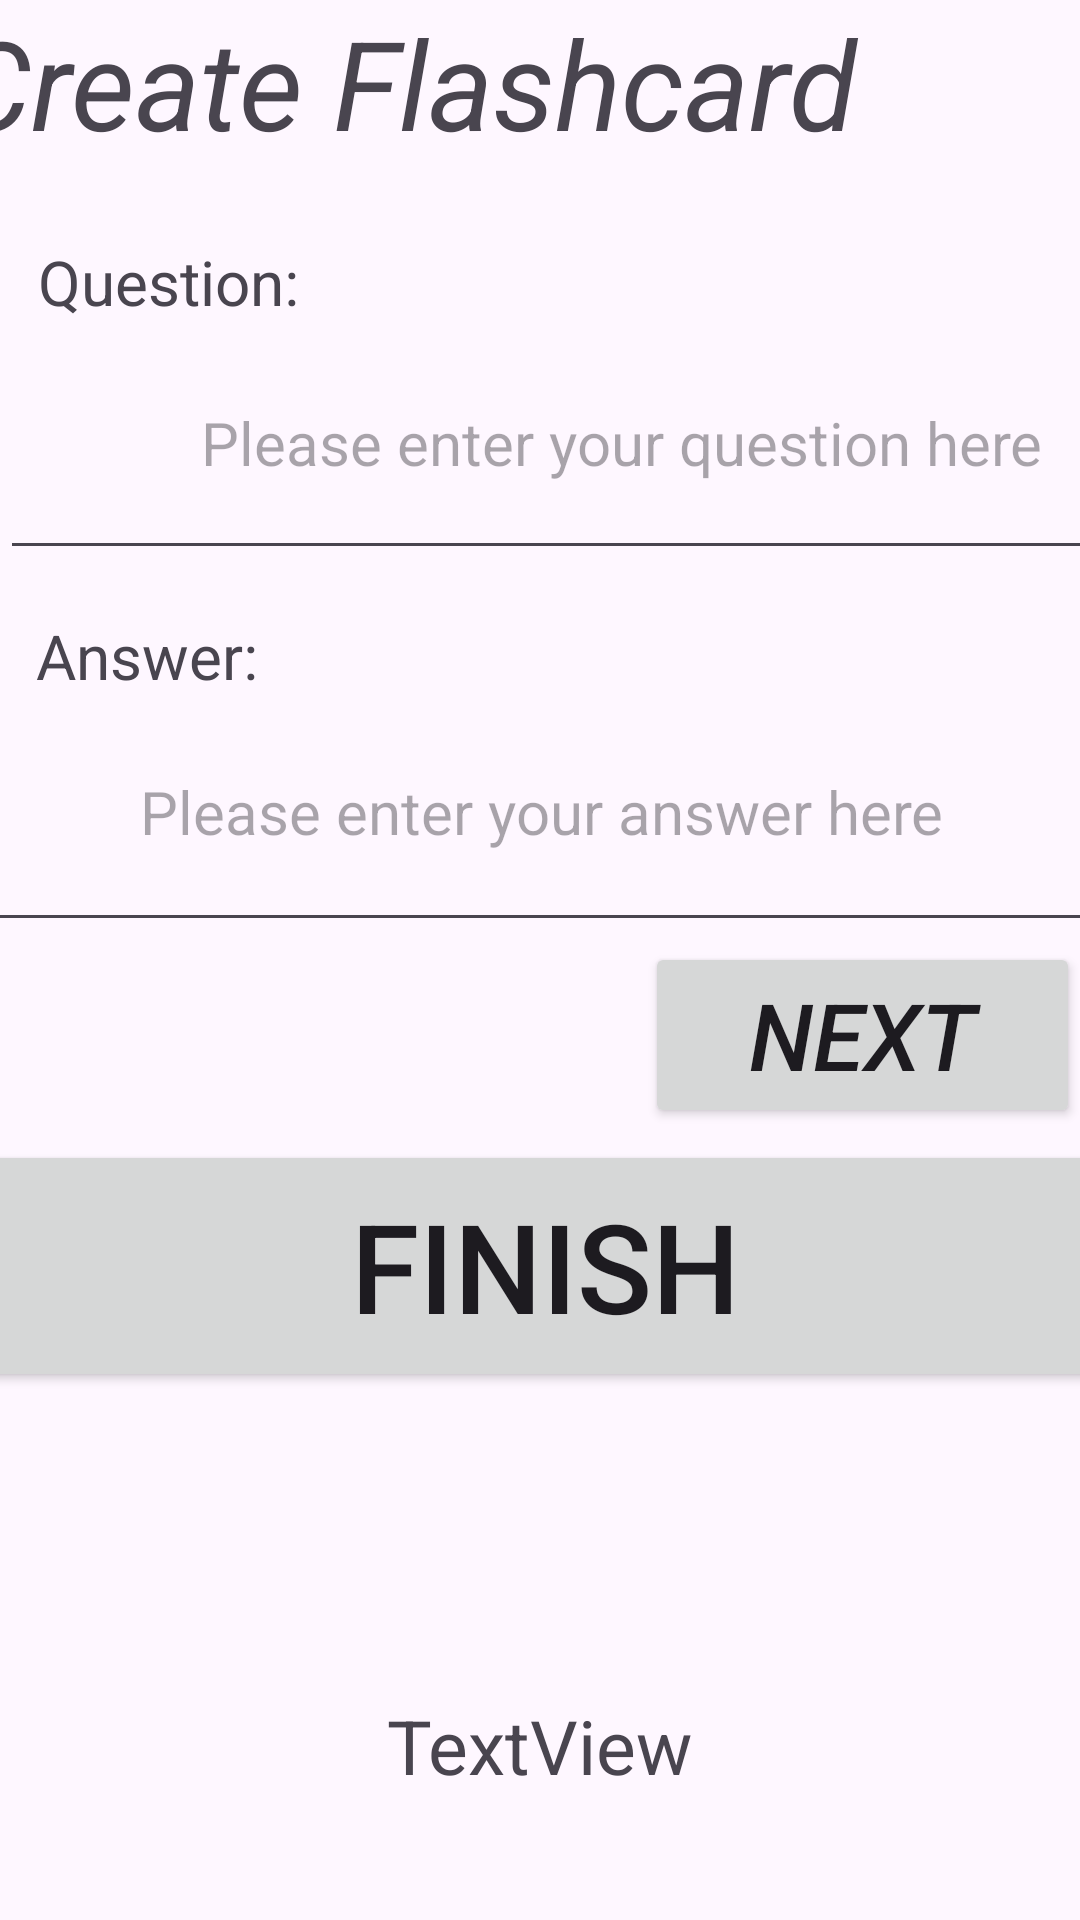

This screen was rendered from an Android layout file. Write that file and the resources it references.
<!-- AndroidManifest.xml: application theme Theme.RECALLSAGE -->
<!-- res/layout/fragment_creation.xml -->
<?xml version="1.0" encoding="utf-8"?>
<androidx.constraintlayout.widget.ConstraintLayout xmlns:android="http://schemas.android.com/apk/res/android"
    xmlns:app="http://schemas.android.com/apk/res-auto"
    xmlns:tools="http://schemas.android.com/tools"
    android:layout_width="match_parent"
    android:layout_height="match_parent"
    tools:context=".CreationFragment">


    <TextView
        android:id="@+id/titleText"
        android:layout_width="392dp"
        android:layout_height="64dp"
        android:text="@string/creationTittle"
        android:textSize="20pt"
        android:textStyle="italic"
        app:layout_constraintEnd_toEndOf="parent"
        app:layout_constraintStart_toStartOf="parent"
        app:layout_constraintTop_toTopOf="parent" />

    <TextView
        android:id="@+id/textView2"
        android:layout_width="112dp"
        android:layout_height="36dp"
        android:layout_marginTop="12dp"
        android:gravity="center"
        android:text="@string/question"
        android:textSize="10pt"
        app:layout_constraintEnd_toEndOf="parent"
        app:layout_constraintHorizontal_bias="0.0"
        app:layout_constraintStart_toStartOf="parent"
        app:layout_constraintTop_toBottomOf="@+id/titleText" />

    <EditText
        android:id="@+id/question"
        android:layout_width="414dp"
        android:layout_height="66dp"
        android:layout_marginTop="12dp"
        android:ems="10"
        android:gravity="center_horizontal"
        android:hint="@string/quesHint"
        android:inputType="text"
        android:textSize="20dp"
        app:layout_constraintEnd_toEndOf="parent"
        app:layout_constraintHorizontal_bias="0.0"
        app:layout_constraintStart_toStartOf="parent"
        app:layout_constraintTop_toBottomOf="@+id/textView2" />

    <TextView
        android:id="@+id/textView3"
        android:layout_width="97dp"
        android:layout_height="33dp"
        android:layout_marginTop="12dp"
        android:gravity="center"
        android:text="@string/answer"
        android:textSize="10pt"
        app:layout_constraintEnd_toEndOf="parent"
        app:layout_constraintHorizontal_bias="0.003"
        app:layout_constraintStart_toStartOf="parent"
        app:layout_constraintTop_toBottomOf="@+id/question" />

    <EditText
        android:id="@+id/answer"
        android:layout_width="409dp"
        android:layout_height="67dp"
        android:layout_marginTop="12dp"
        android:ems="10"
        android:gravity="center_horizontal"
        android:hint="@string/ansHInt"
        android:inputType="text"
        android:textSize="20dp"
        app:layout_constraintEnd_toEndOf="parent"
        app:layout_constraintStart_toStartOf="parent"
        app:layout_constraintTop_toBottomOf="@+id/textView3" />

    <Button
        android:id="@+id/submit"
        android:layout_width="394dp"
        android:layout_height="84dp"
        android:layout_marginTop="4dp"
        android:gravity="center"
        android:text="@string/finish"
        android:textSize="20pt"
        app:layout_constraintEnd_toEndOf="parent"
        app:layout_constraintHorizontal_bias="0.47"
        app:layout_constraintStart_toStartOf="parent"
        app:layout_constraintTop_toBottomOf="@+id/button" />

    <Button
        android:id="@+id/button"
        android:layout_width="145dp"
        android:layout_height="62dp"
        android:gravity="center"
        android:text="@string/next"
        android:textSize="15pt"
        android:textStyle="italic"
        app:layout_constraintEnd_toEndOf="parent"
        app:layout_constraintHorizontal_bias="1.0"
        app:layout_constraintStart_toStartOf="parent"
        app:layout_constraintTop_toBottomOf="@+id/answer" />

    <TextView
        android:id="@+id/currentPairTextView"
        android:layout_width="418dp"
        android:layout_height="79dp"
        android:gravity="center"
        android:text=""
        android:textSize="25dp"
        app:layout_constraintEnd_toEndOf="parent"
        app:layout_constraintStart_toStartOf="parent"
        app:layout_constraintTop_toBottomOf="@+id/submit" />

    <TextView
        android:id="@+id/totalCards"
        android:layout_width="196dp"
        android:layout_height="38dp"
        android:layout_marginTop="20dp"
        android:gravity="center"
        android:text="TextView"
        android:textSize="25dp"
        app:layout_constraintEnd_toEndOf="parent"
        app:layout_constraintHorizontal_bias="0.497"
        app:layout_constraintStart_toStartOf="parent"
        app:layout_constraintTop_toBottomOf="@+id/currentPairTextView" />

</androidx.constraintlayout.widget.ConstraintLayout>
<!-- resources referenced by this layout -->
<resources>
  <string name="ansHInt">Please enter your answer here</string>
  <string name="answer">Answer:</string>
  <string name="creationTittle">Create Flashcard</string>
  <string name="finish">FINISH</string>
  <string name="next">NEXT</string>
  <string name="quesHint">Please enter your question here</string>
  <string name="question">Question:</string>
  <style name="Theme.RECALLSAGE" parent="Base.Theme.RECALLSAGE" />
  <style name="Base.Theme.RECALLSAGE" parent="Theme.Material3.DayNight.NoActionBar">
          
          
      </style>
</resources>
